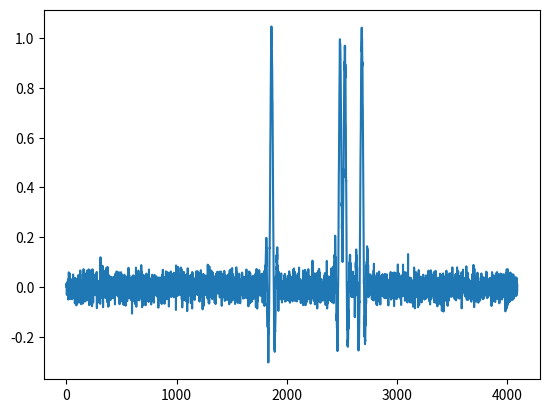
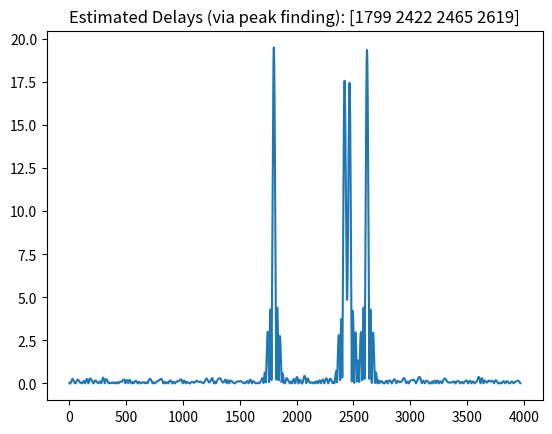

The matplotlib source for these figures, in order:
import numpy as np
import matplotlib.pyplot as plt

from scipy import ndimage

def H(x, N, spread, noise_power):
    """
    Takes an input waveform `x`, a number of targets `N`,
    a standard `deviation` for the random placement of
    the targets. Returns a length 4096 vector with replicas
    of `x` placed at each chose target point.
    White noise of power `noise_power` is added to the signal.
    """
    recording_length = 4096
    pulse_width = len(x)

    out = np.sqrt(noise_power) * np.random.randn(recording_length)
    targets = np.clip(np.floor(spread * np.random.randn(N) + recording_length/2).astype(int),0,recording_length - pulse_width)

    for target in targets:
        out[target:target+pulse_width] += x

    return out, targets

def rectangular_pulse(L,freq):
    return np.sin(freq*np.arange(L))

def sinc_pulse(L, omega_b):
    delay = 0
    n = (np.linspace(-L//2, L//2, L, endpoint=False) - delay) * omega_b / np.pi
    return np.sinc(n)

# settings
N = 4
spread = 300
noise_power = 1e-3
L = 128
freq = np.pi / 20

def peak_corr(pulse, receiver):
    corr = np.correlate(receiver, pulse, mode='valid')
    corr_abs = np.abs(corr)
    corr_max = ndimage.maximum_filter1d(corr_abs, L//2, mode='constant')
    corr_min = ndimage.minimum_filter1d(corr_abs, L//2, mode='constant')
    indics_mask = (corr_abs == corr_max) & (corr_max - corr_min >= 10)
    indics = np.argwhere(indics_mask).flatten()
    plt.figure()
    plt.plot(corr_abs)
    plt.title(f'Estimated Delays (via peak finding): {indics}')

if __name__ == '__main__':
    pulse = rectangular_pulse(L,freq)
    pulse = sinc_pulse(L, np.pi/20)
    print(pulse.max())
    receiver, delays = H(pulse,N,spread,noise_power)
    plt.figure()
    plt.plot(receiver)
    print(f'Ground Truth Delays: {delays}')
    peak_corr(pulse, receiver)

    plt.show()
